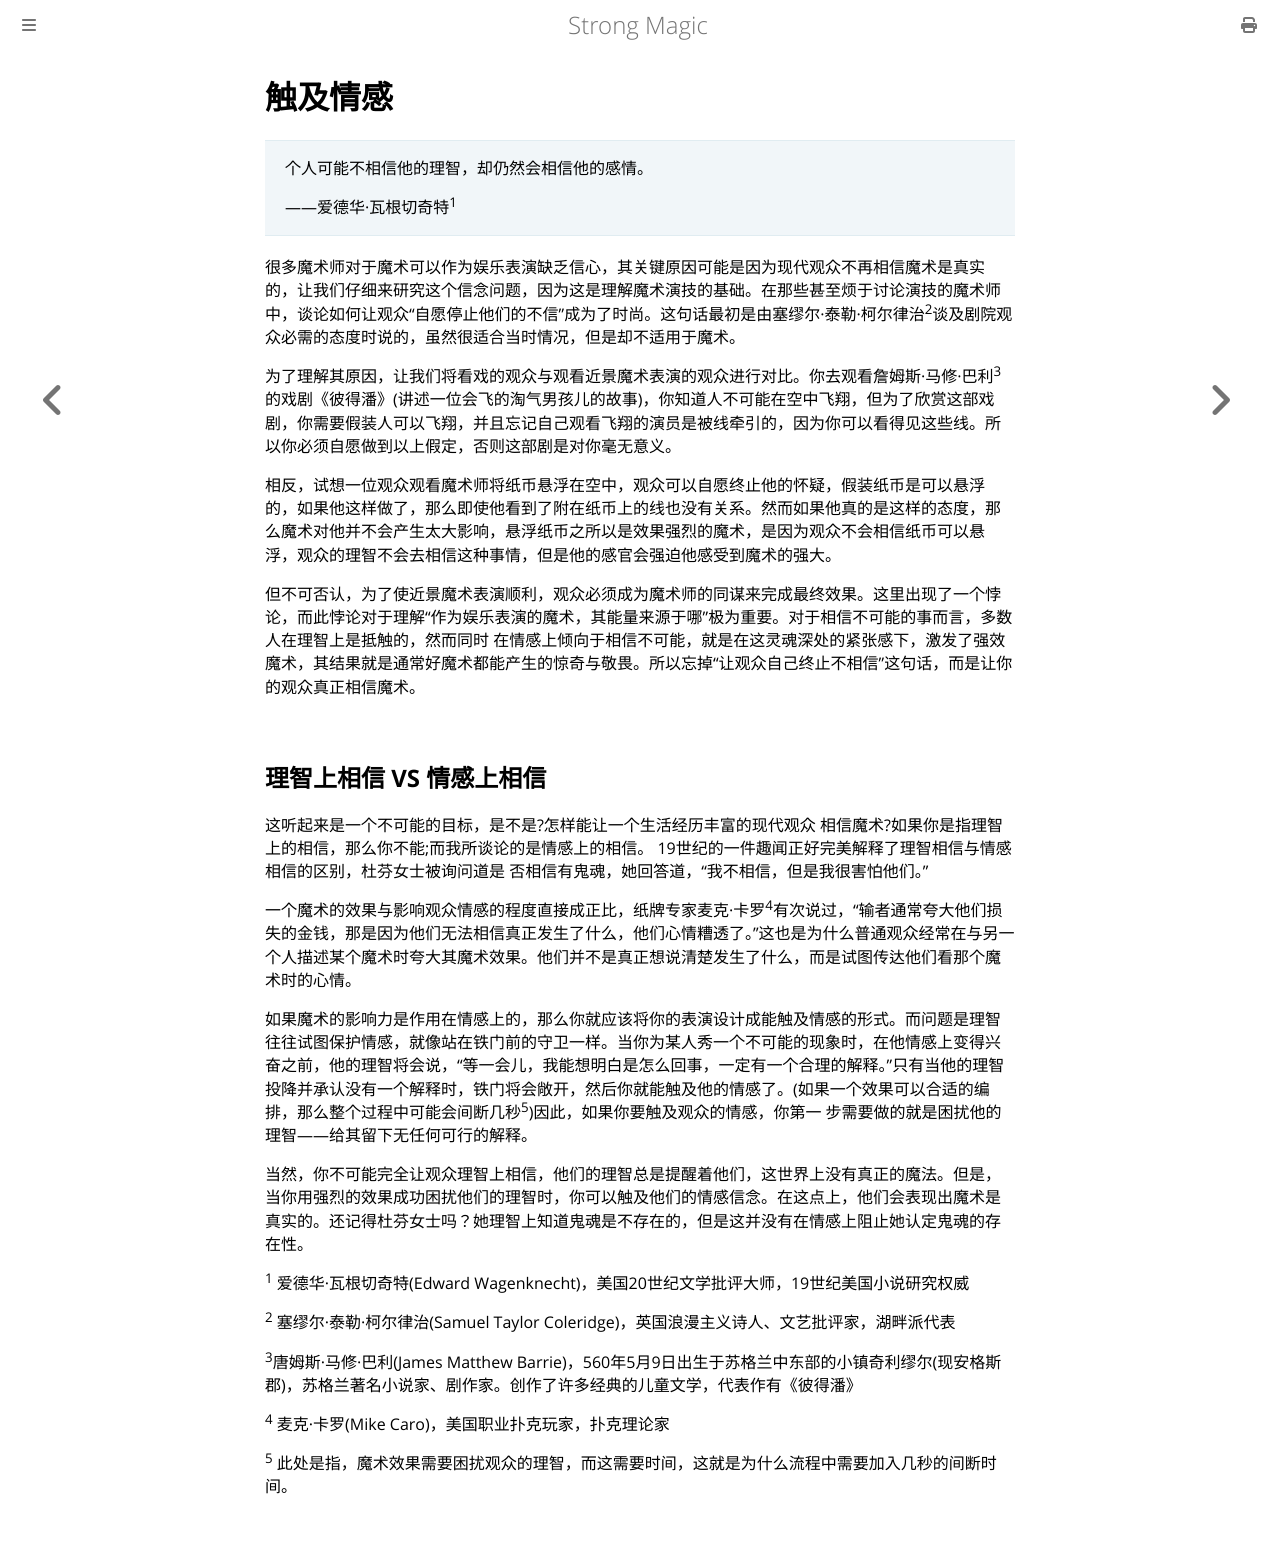

repository: ZJY0516/strong-magic · page: prologue/2.html · generator: mdbook

# 触及情感

>个人可能不相信他的理智，却仍然会相信他的感情。
>
>——爱德华·瓦根切奇特<sup>1</sup>

很多魔术师对于魔术可以作为娱乐表演缺乏信心，其关键原因可能是因为现代观众不再相信魔术是真实的，让我们仔细来研究这个信念问题，因为这是理解魔术演技的基础。在那些甚至烦于讨论演技的魔术师中，谈论如何让观众“自愿停止他们的不信”成为了时尚。这句话最初是由塞缪尔·泰勒·柯尔律治<sup>2</sup>谈及剧院观众必需的态度时说的，虽然很适合当时情况，但是却不适用于魔术。

为了理解其原因，让我们将看戏的观众与观看近景魔术表演的观众进行对比。你去观看詹姆斯·马修·巴利<sup>3</sup>的戏剧《彼得潘》(讲述一位会飞的淘气男孩儿的故事)，你知道人不可能在空中飞翔，但为了欣赏这部戏剧，你需要假装人可以飞翔，并且忘记自己观看飞翔的演员是被线牵引的，因为你可以看得见这些线。所以你必须自愿做到以上假定，否则这部剧是对你毫无意义。

相反，试想一位观众观看魔术师将纸币悬浮在空中，观众可以自愿终止他的怀疑，假装纸币是可以悬浮的，如果他这样做了，那么即使他看到了附在纸币上的线也没有关系。然而如果他真的是这样的态度，那么魔术对他并不会产生太大影响，悬浮纸币之所以是效果强烈的魔术，是因为观众不会相信纸币可以悬浮，观众的理智不会去相信这种事情，但是他的感官会强迫他感受到魔术的强大。

但不可否认，为了使近景魔术表演顺利，观众必须成为魔术师的同谋来完成最终效果。这里出现了一个悖论，而此悖论对于理解“作为娱乐表演的魔术，其能量来源于哪”极为重要。对于相信不可能的事而言，多数人在理智上是抵触的，然而同时 在情感上倾向于相信不可能，就是在这灵魂深处的紧张感下，激发了强效魔术，其结果就是通常好魔术都能产生的惊奇与敬畏。所以忘掉“让观众自己终止不相信”这句话，而是让你的观众真正相信魔术。

## 理智上相信 VS 情感上相信

这听起来是一个不可能的目标，是不是?怎样能让一个生活经历丰富的现代观众 相信魔术?如果你是指理智上的相信，那么你不能;而我所谈论的是情感上的相信。 19世纪的一件趣闻正好完美解释了理智相信与情感相信的区别，杜芬女士被询问道是 否相信有鬼魂，她回答道，“我不相信，但是我很害怕他们。”

一个魔术的效果与影响观众情感的程度直接成正比，纸牌专家麦克·卡罗<sup>4</sup>有次说过，“输者通常夸大他们损失的金钱，那是因为他们无法相信真正发生了什么，他们心情糟透了。”这也是为什么普通观众经常在与另一个人描述某个魔术时夸大其魔术效果。他们并不是真正想说清楚发生了什么，而是试图传达他们看那个魔术时的心情。

如果魔术的影响力是作用在情感上的，那么你就应该将你的表演设计成能触及情感的形式。而问题是理智往往试图保护情感，就像站在铁门前的守卫一样。当你为某人秀一个不可能的现象时，在他情感上变得兴奋之前，他的理智将会说，“等一会儿，我能想明白是怎么回事，一定有一个合理的解释。”只有当他的理智投降并承认没有一个解释时，铁门将会敞开，然后你就能触及他的情感了。(如果一个效果可以合适的编排，那么整个过程中可能会间断几秒<sup>5</sup>)因此，如果你要触及观众的情感，你第一 步需要做的就是困扰他的理智——给其留下无任何可行的解释。

当然，你不可能完全让观众理智上相信，他们的理智总是提醒着他们，这世界上没有真正的魔法。但是，当你用强烈的效果成功困扰他们的理智时，你可以触及他们的情感信念。在这点上，他们会表现出魔术是真实的。还记得杜芬女士吗？她理智上知道鬼魂是不存在的，但是这并没有在情感上阻止她认定鬼魂的存在性。

<sup>1</sup> 爱德华·瓦根切奇特(Edward Wagenknecht)，美国20世纪文学批评大师，19世纪美国小说研究权威

<sup>2</sup> 塞缪尔·泰勒·柯尔律治(Samuel Taylor Coleridge)，英国浪漫主义诗人、文艺批评家，湖畔派代表

<sup>3</sup>唐姆斯·马修·巴利(James Matthew Barrie)，560年5月9日出生于苏格兰中东部的小镇奇利缪尔(现安格斯郡)，苏格兰著名小说家、剧作家。创作了许多经典的儿童文学，代表作有《彼得潘》

<sup>4</sup> 麦克·卡罗(Mike Caro)，美国职业扑克玩家，扑克理论家

<sup>5</sup> 此处是指，魔术效果需要困扰观众的理智，而这需要时间，这就是为什么流程中需要加入几秒的间断时间。
